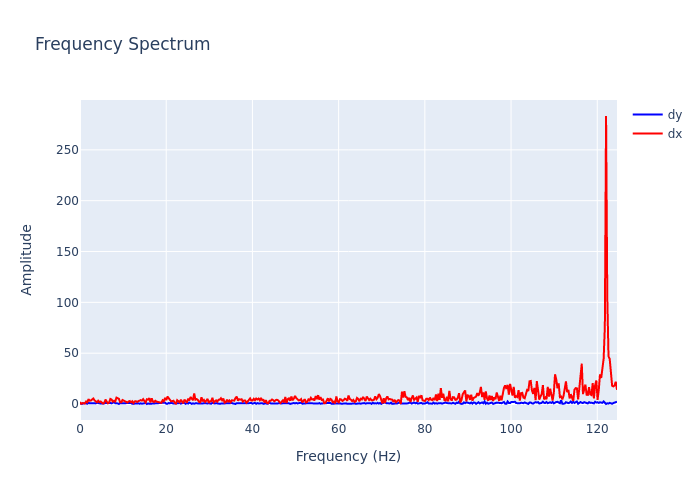

Values plotted in this chart, from the file beside it:
, frequency, dx, dy
0, 0.0, 1.929, 0.4284
1, 0.2818, 0.2422, 0.05051
2, 0.5637, 0.9132, 0.2829
3, 0.8455, 0.7942, 0.6659
4, 1.127, 0.4922, 0.7711
5, 1.409, 2.443, 0.7297
6, 1.691, 1.636, 0.2165
7, 1.973, 4.785, 1.166
8, 2.255, 3.273, 0.6681
9, 2.537, 3.498, 0.6357
10, 2.818, 4.332, 0.6827
11, 3.1, 5.408, 0.1926
12, 3.382, 3.551, 0.4766
13, 3.664, 2.59, 0.6308
14, 3.946, 1.721, 1.241
15, 4.228, 3.237, 0.7848
16, 4.51, 1.776, 0.5635
17, 4.791, 2.47, 0.4391
18, 5.073, 0.9386, 0.5027
19, 5.355, 0.4596, 0.2149
20, 5.637, 1.199, 0.5999
21, 5.919, 4.417, 1.091
22, 6.201, 2.379, 1.259
23, 6.483, 0.7003, 1.475
24, 6.764, 1.664, 1.535
25, 7.046, 4.995, 1.069
26, 7.328, 4.373, 0.6366
27, 7.61, 2.357, 1.029
28, 7.892, 3.188, 1.964
29, 8.174, 2.446, 0.817
30, 8.455, 6.3, 0.9666
31, 8.737, 5.618, 0.5967
32, 9.019, 5.154, 0.0618
33, 9.301, 1.811, 0.9198
34, 9.583, 1.682, 0.7085
35, 9.865, 3.929, 0.6848
36, 10.15, 2.846, 0.6907
37, 10.43, 2.691, 0.4507
38, 10.71, 2.117, 1.041
39, 10.99, 1.469, 0.4931
40, 11.27, 2.505, 0.5274
41, 11.56, 2.977, 0.8398
42, 11.84, 1.682, 1.038
43, 12.12, 2.689, 0.1896
44, 12.4, 0.9148, 0.2923
45, 12.68, 2.572, 0.4066
46, 12.97, 2.777, 0.9243
47, 13.25, 1.999, 0.6658
48, 13.53, 2.805, 0.6701
49, 13.81, 3.603, 0.2495
50, 14.09, 3.83, 0.6987
51, 14.37, 3.346, 0.2748
52, 14.66, 4.762, 0.3274
53, 14.94, 2.885, 0.5286
54, 15.22, 1.546, 1.005
55, 15.5, 4.682, 0.01916
56, 15.78, 4.282, 0.5424
57, 16.07, 5.766, 0.1739
58, 16.35, 1.499, 0.264
59, 16.63, 5.689, 0.4259
... 383 more rows
